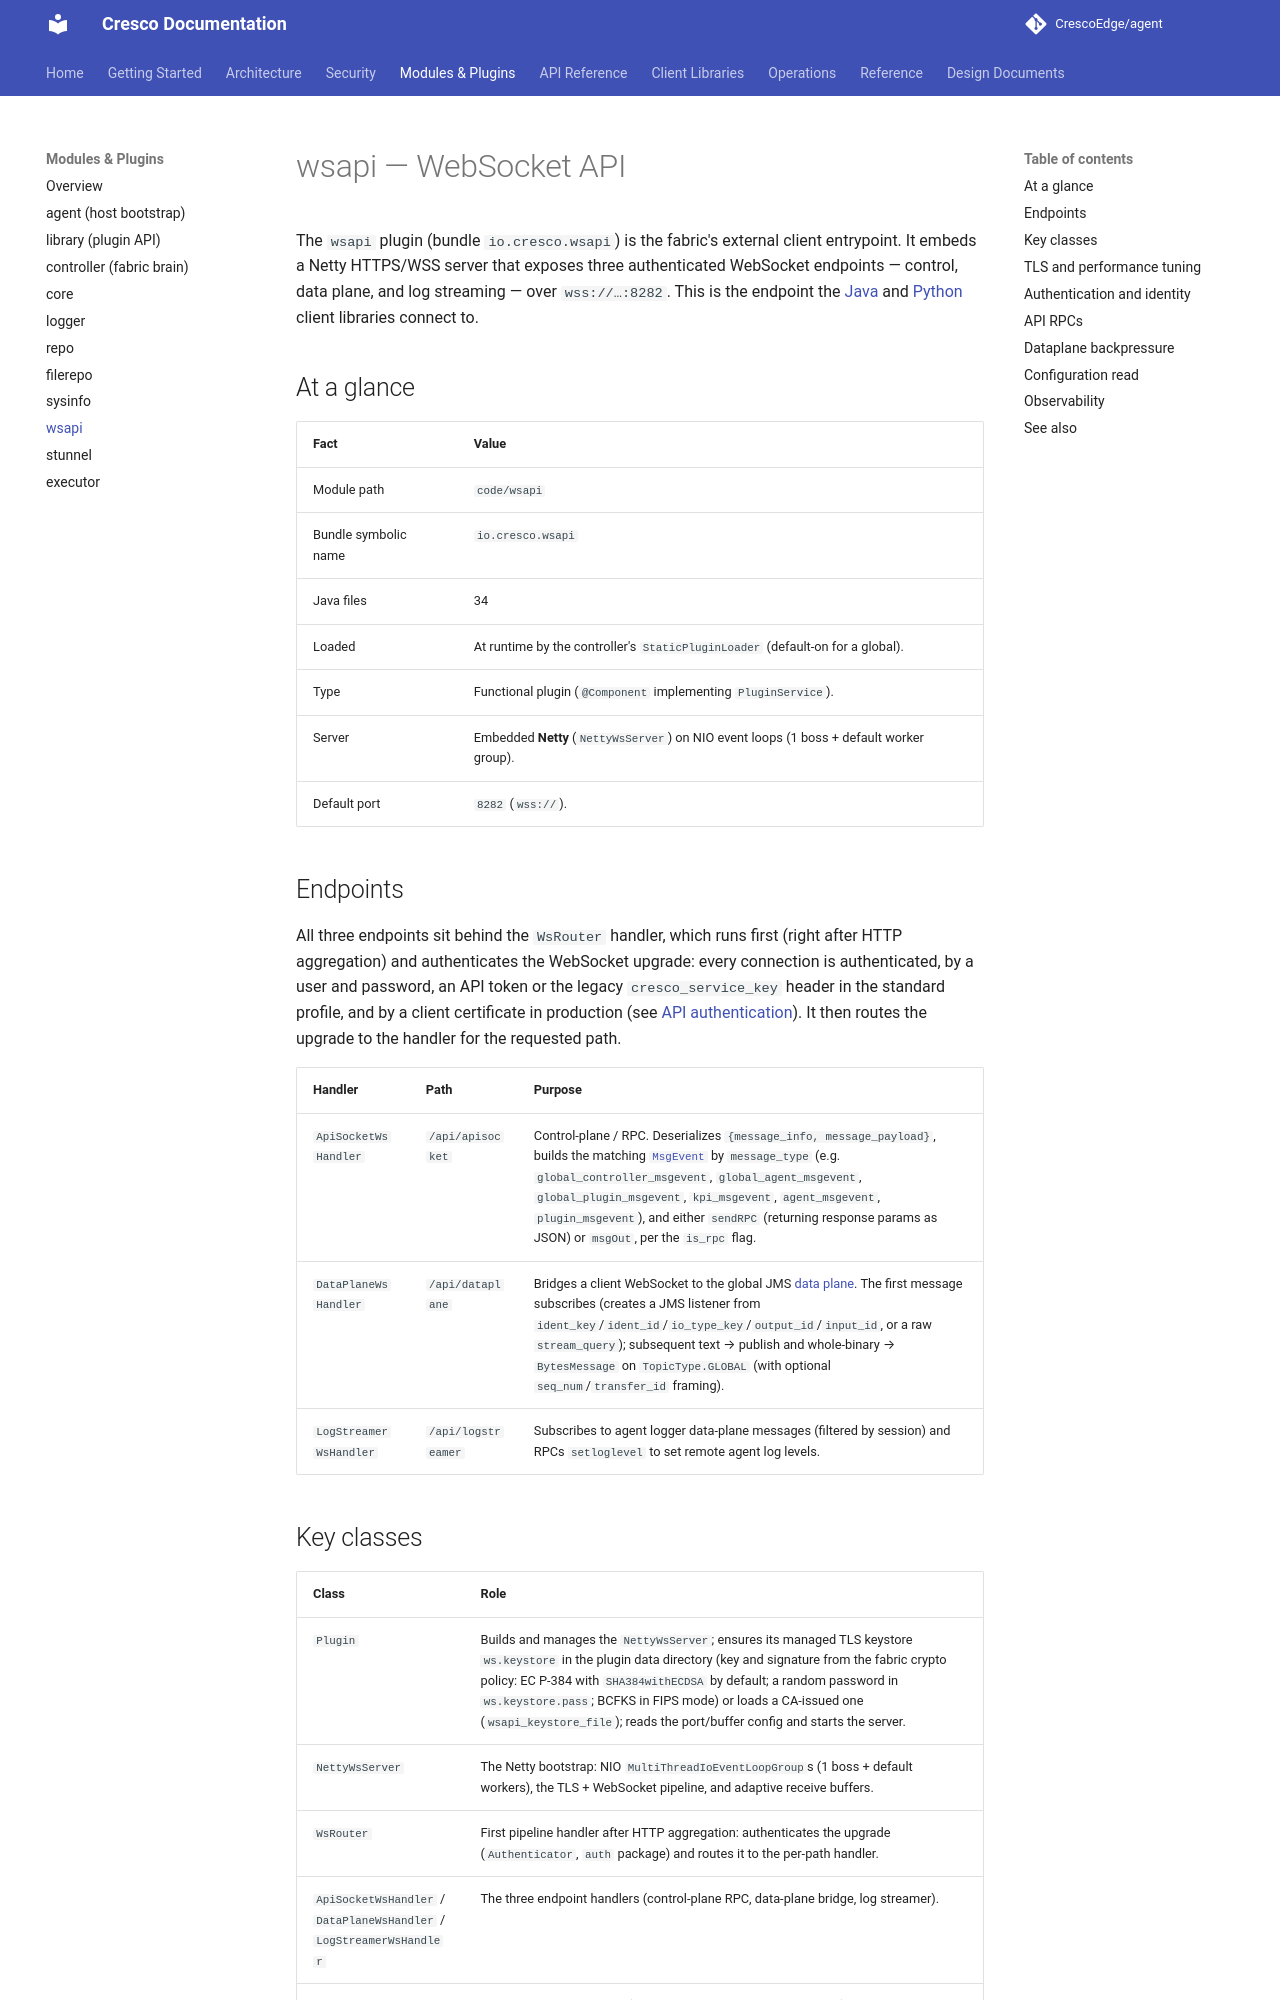

repository: CrescoEdge/docs · page: plugins/wsapi/index.html · generator: mkdocs

# wsapi — WebSocket API

The `wsapi` plugin (bundle `io.cresco.wsapi`) is the fabric's external client entrypoint. It embeds a Netty HTTPS/WSS server that exposes three authenticated WebSocket endpoints — control, data plane, and log streaming — over `wss://…:8282`. This is the endpoint the [Java](../clients/java.md) and [Python](../clients/python.md) client libraries connect to.

## At a glance

| Fact | Value |
|------|-------|
| Module path | `code/wsapi` |
| Bundle symbolic name | `io.cresco.wsapi` |
| Java files | 34 |
| Loaded | At runtime by the controller's `StaticPluginLoader` (default-on for a global). |
| Type | Functional plugin (`@Component` implementing `PluginService`). |
| Server | Embedded **Netty** (`NettyWsServer`) on NIO event loops (1 boss + default worker group). |
| Default port | `8282` (`wss://`). |

## Endpoints

All three endpoints sit behind the `WsRouter` handler, which runs first (right after HTTP aggregation) and authenticates the WebSocket upgrade: every connection is authenticated, by a user and password, an API token or the legacy `cresco_service_key` header in the standard profile, and by a client certificate in production (see [API authentication](../security/api-auth.md)). It then routes the upgrade to the handler for the requested path.

| Handler | Path | Purpose |
|----------|------|---------|
| `ApiSocketWsHandler` | `/api/apisocket` | Control-plane / RPC. Deserializes `{message_info, message_payload}`, builds the matching [`MsgEvent`](../api/msgevent.md) by `message_type` (e.g. `global_controller_msgevent`, `global_agent_msgevent`, `global_plugin_msgevent`, `kpi_msgevent`, `agent_msgevent`, `plugin_msgevent`), and either `sendRPC` (returning response params as JSON) or `msgOut`, per the `is_rpc` flag. |
| `DataPlaneWsHandler` | `/api/dataplane` | Bridges a client WebSocket to the global JMS [data plane](../architecture/dataplane.md). The first message subscribes (creates a JMS listener from `ident_key`/`ident_id`/`io_type_key`/`output_id`/`input_id`, or a raw `stream_query`); subsequent text → publish and whole-binary → `BytesMessage` on `TopicType.GLOBAL` (with optional `seq_num`/`transfer_id` framing). |
| `LogStreamerWsHandler` | `/api/logstreamer` | Subscribes to agent logger data-plane messages (filtered by session) and RPCs `setloglevel` to set remote agent log levels. |

## Key classes

| Class | Role |
|-------|------|
| `Plugin` | Builds and manages the `NettyWsServer`; ensures its managed TLS keystore `ws.keystore` in the plugin data directory (key and signature from the fabric crypto policy: EC P-384 with `SHA384withECDSA` by default; a random password in `ws.keystore.pass`; BCFKS in FIPS mode) or loads a CA-issued one (`wsapi_keystore_file`); reads the port/buffer config and starts the server. |
| `NettyWsServer` | The Netty bootstrap: NIO `MultiThreadIoEventLoopGroup`s (1 boss + default workers), the TLS + WebSocket pipeline, and adaptive receive buffers. |
| `WsRouter` | First pipeline handler after HTTP aggregation: authenticates the upgrade (`Authenticator`, `auth` package) and routes it to the per-path handler. |
| `ApiSocketWsHandler` / `DataPlaneWsHandler` / `LogStreamerWsHandler` | The three endpoint handlers (control-plane RPC, data-plane bridge, log streamer). |
| `PluginExecutor` | EXEC action `globalinfo` (sets `global_region`/`global_agent`). |
| `StreamInfo` | Per-stream data holder (in the `websockets` package). |
| `Activator` | Routes third-party logging through SLF4J. |
